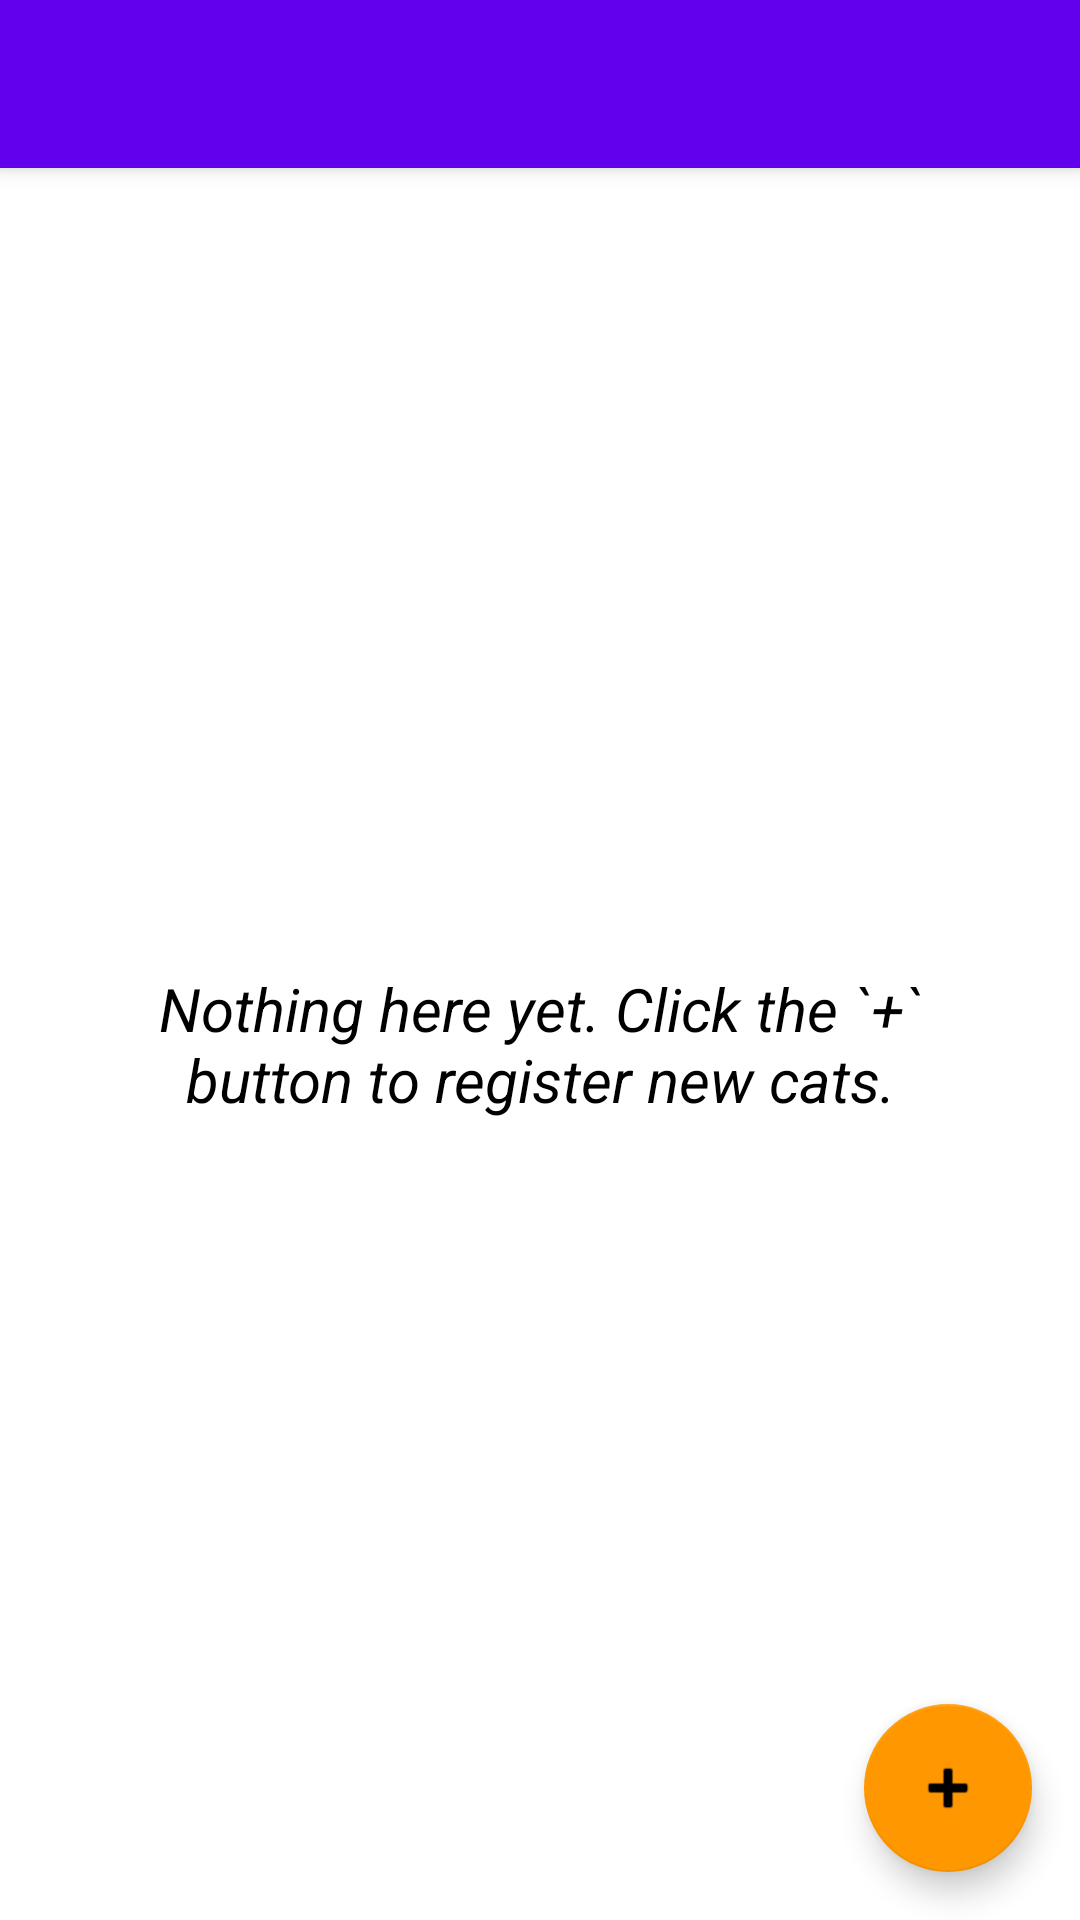

Reconstruct the res/layout file that produces this screen, plus the resources it refers to.
<!-- AndroidManifest.xml: activity theme Theme.SlimCat.NoActionBar -->
<!-- res/layout/activity_main.xml -->
<?xml version="1.0" encoding="utf-8"?>
<androidx.coordinatorlayout.widget.CoordinatorLayout xmlns:android="http://schemas.android.com/apk/res/android"
    xmlns:app="http://schemas.android.com/apk/res-auto"
    xmlns:tools="http://schemas.android.com/tools"
    android:layout_width="match_parent"
    android:layout_height="match_parent"
    tools:context=".MainActivity">

    <com.google.android.material.appbar.AppBarLayout
        android:layout_width="match_parent"
        android:layout_height="wrap_content"
        android:theme="@style/Theme.SlimCat.AppBarOverlay">

        <androidx.appcompat.widget.Toolbar
            android:id="@+id/toolbar"
            android:layout_width="match_parent"
            android:layout_height="?attr/actionBarSize"
            android:background="?attr/colorPrimary"
            app:popupTheme="@style/Theme.SlimCat.PopupOverlay"/>

    </com.google.android.material.appbar.AppBarLayout>

    <include layout="@layout/content_main" />

    <com.google.android.material.floatingactionbutton.FloatingActionButton
        android:id="@+id/btn_addcat"
        android:layout_width="wrap_content"
        android:layout_height="wrap_content"
        android:layout_gravity="bottom|end"
        android:layout_margin="@dimen/fab_margin"
        android:contentDescription="@string/add_cat"
        app:backgroundTint="@color/orange"
        app:srcCompat="@android:drawable/ic_input_add" />


</androidx.coordinatorlayout.widget.CoordinatorLayout>
<!-- res/layout/content_main.xml (included above) -->
<?xml version="1.0" encoding="utf-8"?>
<FrameLayout
    xmlns:android="http://schemas.android.com/apk/res/android"
    xmlns:app="http://schemas.android.com/apk/res-auto"
    android:layout_width="match_parent"
    android:layout_height="match_parent"
    app:layout_behavior="@string/appbar_scrolling_view_behavior">

    <ScrollView
        android:layout_width="match_parent"
        android:layout_height="match_parent">

        <LinearLayout
            android:id="@+id/scroll_content"
            android:layout_width="match_parent"
            android:layout_height="wrap_content"
            android:orientation="vertical"
            android:paddingBottom="@dimen/catlist_card_margin" />

    </ScrollView>

    <TextView
        android:id="@+id/main_text_add"
        android:layout_width="wrap_content"
        android:layout_height="wrap_content"
        android:gravity="center"
        android:layout_gravity="center"
        android:layout_margin="@dimen/catlist_card_margin"
        android:text="@string/catlist_hint_add"
        android:textSize="@dimen/catlist_hint_textsize"
        android:textStyle="italic" />

</FrameLayout>
<!-- resources referenced by this layout -->
<resources>
  <color name="orange">#FFFF9800</color>
  <dimen name="catlist_card_margin">30dp</dimen>
  <dimen name="catlist_hint_textsize">20sp</dimen>
  <dimen name="fab_margin">16dp</dimen>
  <string name="add_cat">Add Cat</string>
  <string name="catlist_hint_add">Nothing here yet. Click the `+` button to register new cats.</string>
  <style name="Theme.SlimCat.AppBarOverlay" parent="ThemeOverlay.AppCompat.Dark.ActionBar" />
  <style name="Theme.SlimCat.PopupOverlay" parent="ThemeOverlay.AppCompat.Light" />
  <style name="Theme.SlimCat.NoActionBar">
          <item name="windowActionBar">false</item>
          <item name="windowNoTitle">true</item>
      </style>
</resources>
